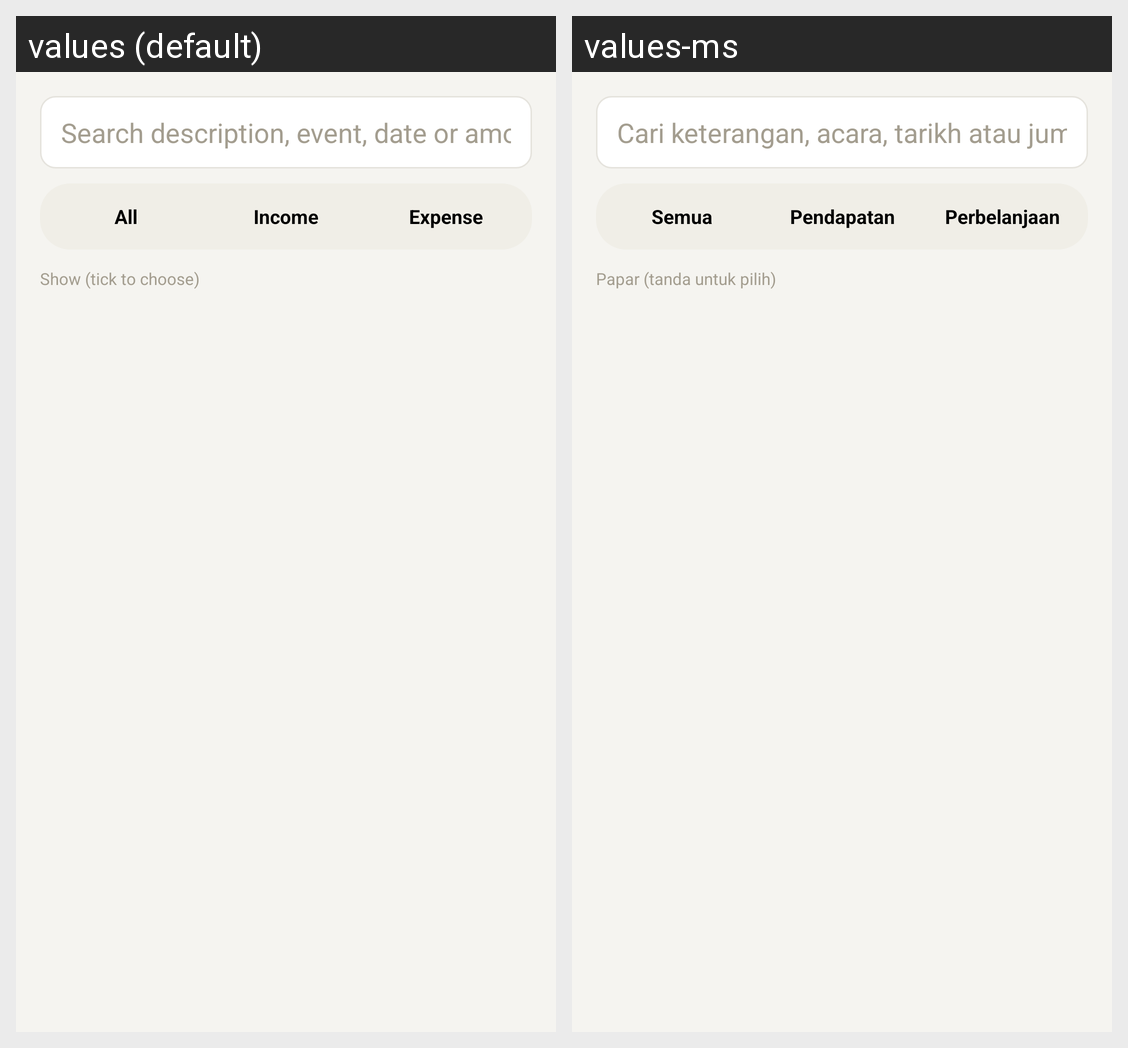

Translations of the strings shown on this Android screen, per locale in the grid:
Android screen res/layout/activity_transaction_history.xml rendered under 2 locales, left to right: values (default), values-ms. Device: Nexus 5 (rendered at 1080×1920; each locale shown at half size, 540×960, under a caption strip naming it); theme Theme.SchoolFund.
Strings drawn on this screen, with the default value and each locale's value (text and hints the layout hard-codes, and strings that could not be matched under every locale, appear in the picture but are not listed):

hint_search_history
  values: Search description, event, date or amount
  values-ms: Cari keterangan, acara, tarikh atau jumlah

filter_all
  values: All
  values-ms: Semua

filter_income
  values: Income
  values-ms: Pendapatan

filter_expense
  values: Expense
  values-ms: Perbelanjaan

filter_show_label
  values: Show (tick to choose)
  values-ms: Papar (tanda untuk pilih)
